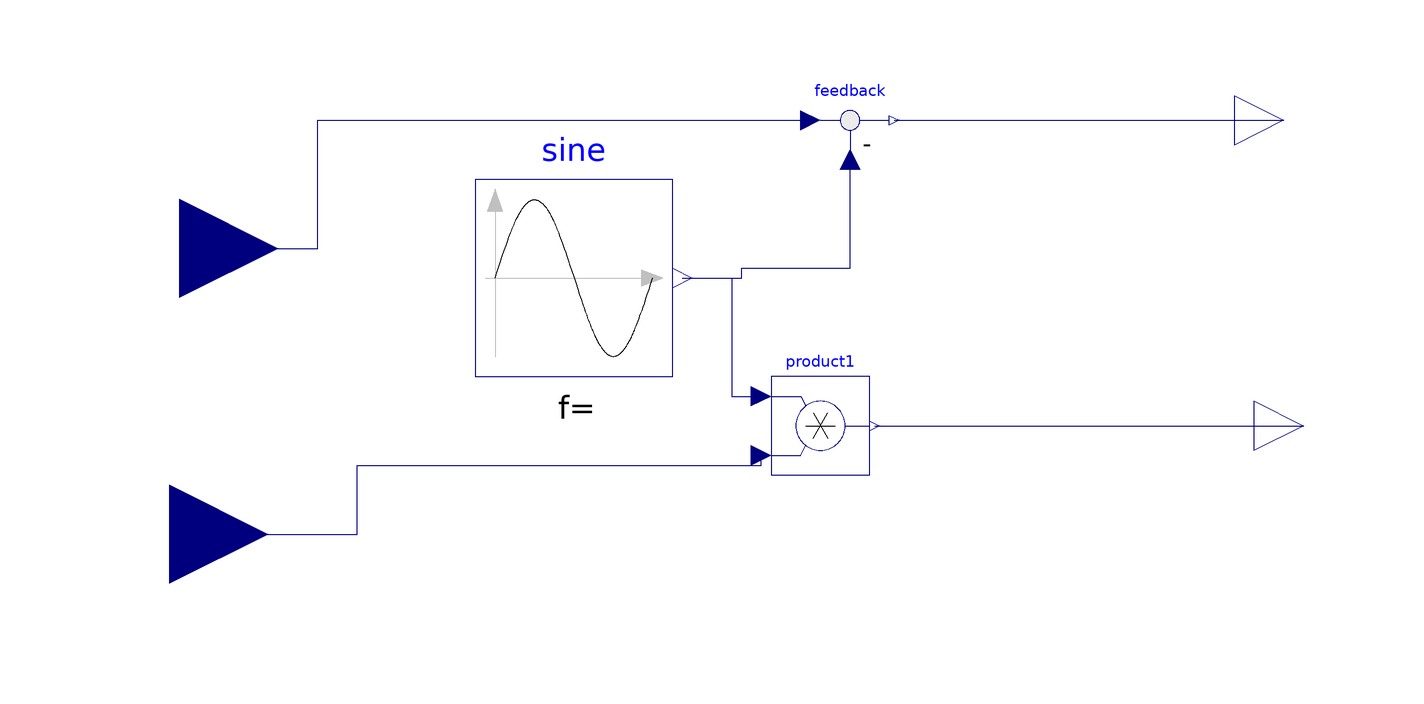

The Modelica model whose source follows is shown above as a component diagram (icons at their Placement, wires along their Line points).

model test_sinus
  Modelica.Blocks.Sources.Sine sine(freqHz=1)
    annotation (Placement(transformation(extent={{-60,0},{-20,40}})));
  Modelica.Blocks.Interfaces.RealInput u_mul
    annotation (Placement(transformation(extent={{-142,-52},{-102,-12}})));
  Modelica.Blocks.Math.Product product1
    annotation (Placement(transformation(extent={{0,-20},{20,0}})));
  Modelica.Blocks.Interfaces.RealInput u_add
    annotation (Placement(transformation(extent={{-140,6},{-100,46}})));
  Modelica.Blocks.Math.Feedback feedback
    annotation (Placement(transformation(extent={{6,42},{26,62}})));
  Modelica.Blocks.Interfaces.RealOutput y_add
    annotation (Placement(transformation(extent={{94,42},{114,62}})));
  Modelica.Blocks.Interfaces.RealOutput y_mul
    annotation (Placement(transformation(extent={{98,-20},{118,0}})));
equation
  connect(sine.y, product1.u1) annotation (Line(points={{-18,20},{-8,20},{-8,-4},
          {-2,-4}}, color={0,0,127}));
  connect(u_mul, product1.u2) annotation (Line(points={{-122,-32},{-84,-32},{
          -84,-18},{-2,-18},{-2,-16}}, color={0,0,127}));
  connect(u_add, feedback.u1) annotation (Line(points={{-120,26},{-92,26},{-92,
          52},{8,52}}, color={0,0,127}));
  connect(sine.y, feedback.u2) annotation (Line(points={{-18,20},{-6,20},{-6,22},
          {16,22},{16,44}}, color={0,0,127}));
  connect(feedback.y, y_add)
    annotation (Line(points={{25,52},{104,52}}, color={0,0,127}));
  connect(product1.y, y_mul)
    annotation (Line(points={{21,-10},{108,-10}}, color={0,0,127}));
  annotation (uses(Modelica(version="3.2.3")));
end test_sinus;